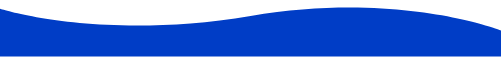
t = 0.00 s
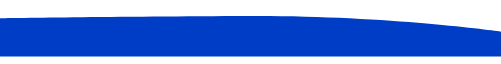
t = 1.67 s
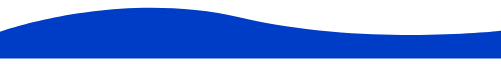
t = 4.17 s
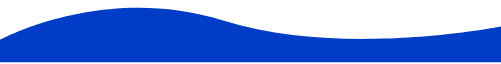
t = 5.83 s
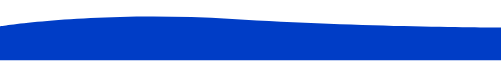
t = 8.33 s
t = 10.00 s: frame unchanged from t = 0.00 s, image omitted

The animated SVG that drew these frames (rendered in a browser with its animation timeline set to each time). Animation: 1 SMIL element (animate=1); one cycle of 10.00 s.

<?xml version="1.0" encoding="UTF-8" standalone="no"?>
<svg
   xmlns:dc="http://purl.org/dc/elements/1.1/"
   xmlns:cc="http://creativecommons.org/ns#"
   xmlns:rdf="http://www.w3.org/1999/02/22-rdf-syntax-ns#"
   xmlns:svg="http://www.w3.org/2000/svg"
   xmlns="http://www.w3.org/2000/svg"
   xmlns:sodipodi="http://sodipodi.sourceforge.net/DTD/sodipodi-0.dtd"
   xmlns:inkscape="http://www.inkscape.org/namespaces/inkscape"
   style="background: #FFF;width: 100%;"
   width="1300"
   height="166"
   viewBox="0 0 1600 156"
   fill="none"
   version="1.1"
   id="svg835"
   sodipodi:docname="wave.svg"
   inkscape:version="1.0rc1 (09960d6, 2020-04-09)">
  <metadata
     id="metadata841">
    <rdf:RDF>
      <cc:Work
         rdf:about="">
        <dc:format>image/svg+xml</dc:format>
        <dc:type
           rdf:resource="http://purl.org/dc/dcmitype/StillImage" />
      </cc:Work>
    </rdf:RDF>
  </metadata>
  <defs
     id="defs839" />
  <sodipodi:namedview
     inkscape:document-rotation="0"
     pagecolor="#ffffff"
     bordercolor="#666666"
     borderopacity="1"
     objecttolerance="10"
     gridtolerance="10"
     guidetolerance="10"
     inkscape:pageopacity="0"
     inkscape:pageshadow="2"
     inkscape:window-width="1280"
     inkscape:window-height="631"
     id="namedview837"
     showgrid="false"
     inkscape:zoom="0.445"
     inkscape:cx="800"
     inkscape:cy="150"
     inkscape:window-x="0"
     inkscape:window-y="23"
     inkscape:window-maximized="0"
     inkscape:current-layer="svg835" />
  <path
     sodipodi:nodetypes="cccccc"
     fill="#003dc6"
     d="m 1640.7208,231.88223 2.7658,-95.43943 c 0,0 -442.8466,-36.3623 -883.4616,-32.8156 -440.613,3.5471 -780.151188,10.3321 -780.151188,10.3321 l 2.765773,120.6887 z"
     id="path833"
     inkscape:connector-curvature="0">
    <animate
       repeatCount="10"
       fill="freeze"
       attributeName="d"
       dur="10s"
       values="M1600 156V73.5801C1600 73.5801 1279 -53.8561 800 26.7048C321 107.266 0 3.82945 0 3.82945V156H1600Z;M1600 157V80.5802C1600 80.5802 1202 105 800 27.7048C398 -49.5902 0 64.8295 0 64.8295V157H1600Z;M1600 180.106V53.6857C1600 53.6857 1055 180.106 683 46.0001C311 -88.1054 0 115.686 0 115.686V180.106H1600Z;M1600 156V73.5801C1600 73.5801 1279 -53.8561 800 26.7048C321 107.266 0 3.82945 0 3.82945V156H1600Z" />
  </path>
</svg>
